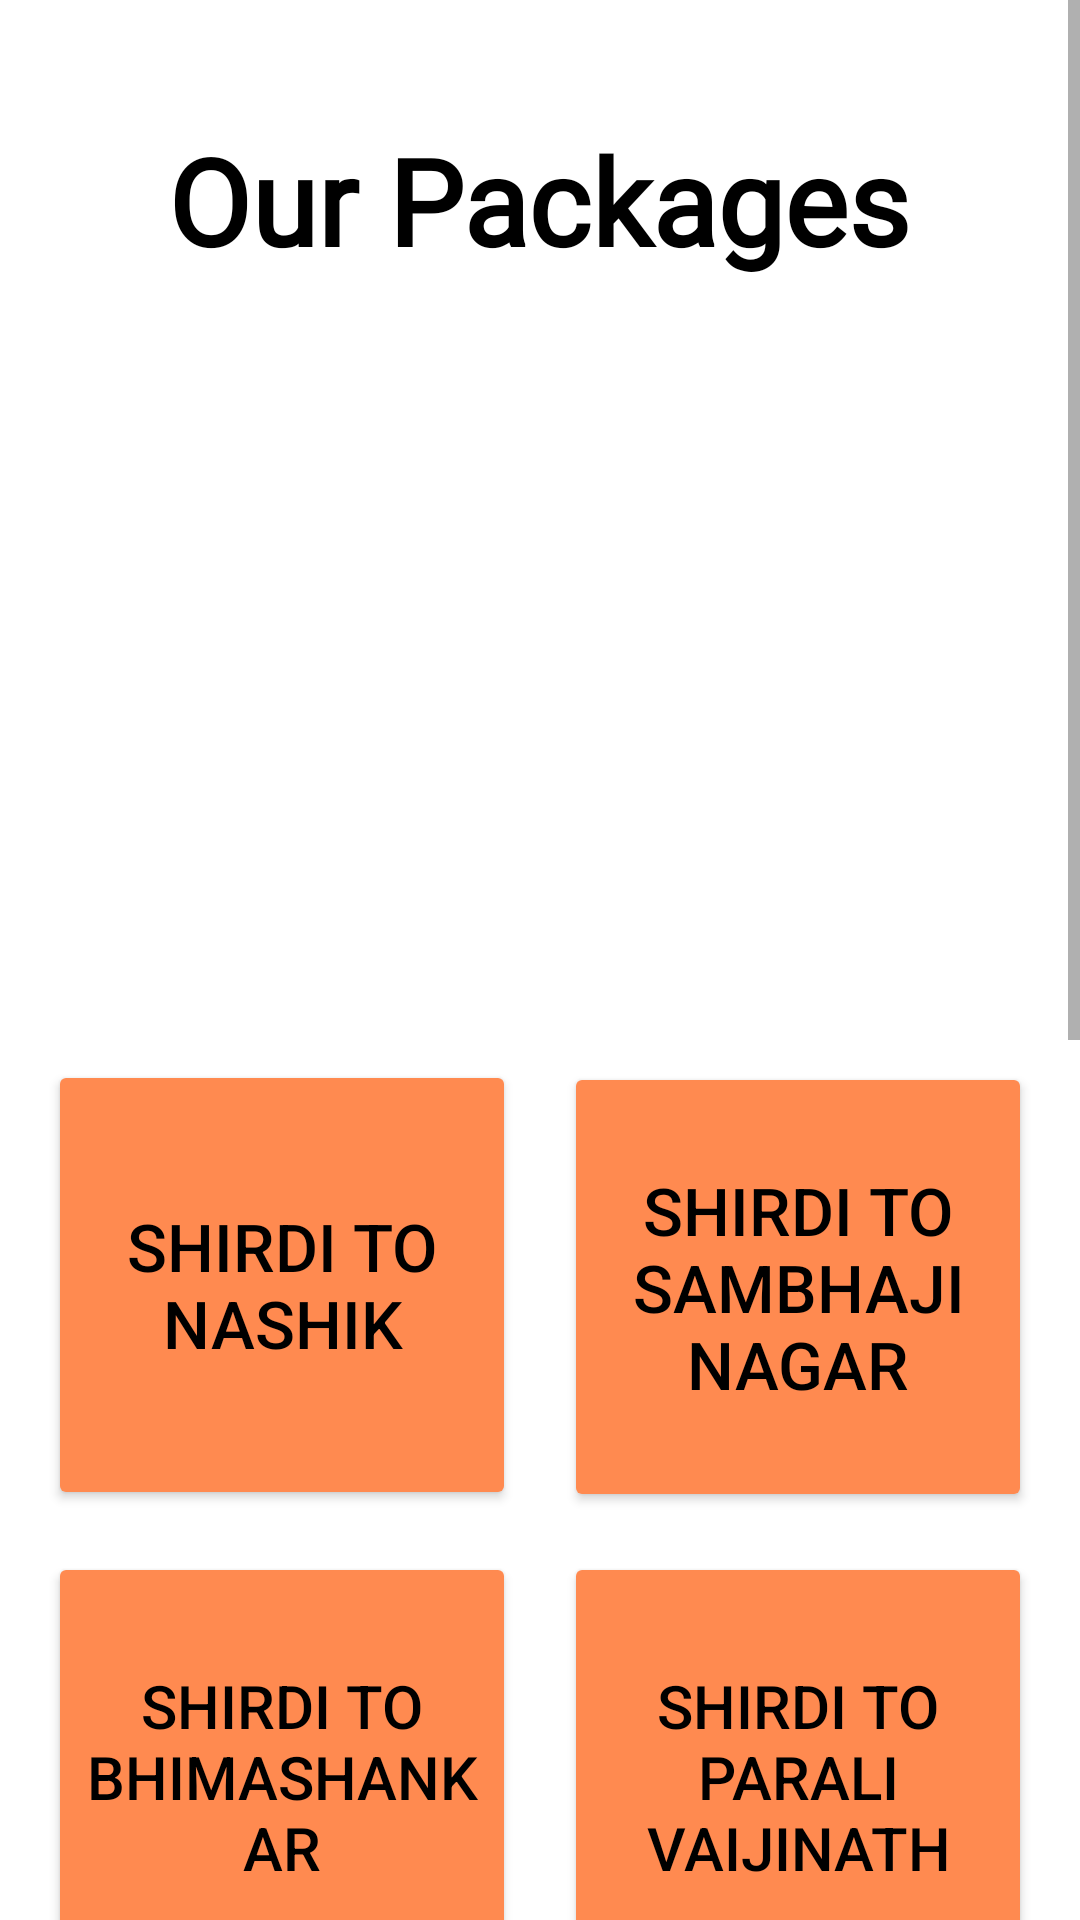

Android layout source for this screen:
<!-- AndroidManifest.xml: application theme Theme.SaisevaToursTravels -->
<!-- res/layout/activity_our_services.xml -->
<?xml version="1.0" encoding="utf-8"?>
<androidx.constraintlayout.widget.ConstraintLayout xmlns:android="http://schemas.android.com/apk/res/android"
    xmlns:app="http://schemas.android.com/apk/res-auto"
    xmlns:tools="http://schemas.android.com/tools"
    android:id="@+id/main"
    android:background="@color/white"
    android:layout_width="match_parent"
    android:layout_height="match_parent"
    tools:context=".OurServices">

    <ScrollView
        android:layout_width="match_parent"
        android:layout_height="match_parent"
        android:fillViewport="true">

        <LinearLayout
            android:layout_width="match_parent"
            android:layout_height="wrap_content"
            android:orientation="vertical"
            android:padding="16dp">


            <TextView
                android:id="@+id/textViewHeading"
                android:layout_width="wrap_content"
                android:layout_height="wrap_content"
                android:layout_gravity="center"
                android:layout_marginTop="8dp"
                android:fontFamily="@font/fonts_text"
                android:padding="16dp"
                android:text="Our Packages"
                android:textColor="@color/black"
                android:textSize="40sp"
                android:textStyle="bold"
                app:layout_constraintBottom_toBottomOf="parent"
                app:layout_constraintEnd_toEndOf="parent"
                app:layout_constraintStart_toStartOf="parent"
                app:layout_constraintTop_toTopOf="parent" />

            <ImageView
                android:id="@+id/services"
                android:layout_width="match_parent"
                android:layout_height="200dp"
                android:layout_marginVertical="16dp"
                android:scaleType="centerCrop"
                app:srcCompat="@drawable/sevices"
                tools:ignore="ContentDescription" />
            
            <LinearLayout
                android:layout_width="match_parent"
                android:layout_height="wrap_content"
                android:orientation="horizontal"
                android:layout_marginBottom="14dp">

                <Button
                    android:id="@+id/nashik"
                    android:layout_width="0dp"
                    android:layout_height="150dp"
                    android:layout_weight="1"
                    android:layout_marginEnd="8dp"
                    android:layout_marginTop="12dp"
                    android:backgroundTint="@color/primaryLightColor"
                    android:text="Shirdi to Nashik"
                    android:textColor="@color/black"
                    android:textSize="22sp"
                    android:fontFamily="sans-serif-medium" />

                <Button
                    android:id="@+id/csn"
                    android:layout_width="0dp"
                    android:layout_height="150dp"
                    android:layout_marginStart="8dp"
                    android:layout_weight="1"
                    android:backgroundTint="@color/primaryLightColor"
                    android:fontFamily="sans-serif-medium"
                    android:text="Shirdi to Sambhaji Nagar"
                    android:textColor="@color/black"
                    android:textSize="22sp" />
            </LinearLayout>



            
            <LinearLayout
                android:layout_width="match_parent"
                android:layout_height="wrap_content"
                android:orientation="horizontal"
                android:layout_marginBottom="16dp">

                <Button
                    android:id="@+id/bhimashankar"
                    android:layout_width="0dp"
                    android:layout_height="150dp"
                    android:layout_weight="1"
                    android:layout_marginEnd="8dp"
                    android:backgroundTint="@color/primaryLightColor"
                    android:text="Shirdi to Bhimashankar"
                    android:textColor="@color/black"
                    android:textSize="20sp"
                    android:fontFamily="sans-serif-medium" />

                <Button
                    android:id="@+id/PV"
                    android:layout_width="0dp"
                    android:layout_height="150dp"
                    android:layout_marginStart="8dp"
                    android:layout_weight="1"
                    android:backgroundTint="@color/primaryLightColor"
                    android:fontFamily="sans-serif-medium"
                    android:text="Shirdi to Parali Vaijinath"
                    android:textColor="@color/black"
                    android:textSize="20sp" />
            </LinearLayout>

            
            <LinearLayout
                android:layout_width="match_parent"
                android:layout_height="wrap_content"
                android:orientation="horizontal"
                android:layout_marginBottom="16dp">

                <Button
                    android:id="@+id/AN"
                    android:layout_width="0dp"
                    android:layout_height="150dp"
                    android:layout_weight="1"
                    android:layout_marginEnd="8dp"
                    android:backgroundTint="@color/primaryLightColor"
                    android:text="Shirdi to Aundha Nagnath"
                    android:textColor="@color/black"
                    android:textSize="20sp"
                    android:fontFamily="sans-serif-medium" />

                <Button
                    android:id="@+id/mahabaleshwar"
                    android:layout_width="0dp"
                    android:layout_height="150dp"
                    android:layout_weight="1"
                    android:layout_marginStart="8dp"
                    android:backgroundTint="@color/primaryLightColor"
                    android:text="Shirdi to Mahabaleshwar"
                    android:textColor="@color/black"
                    android:textSize="20sp"
                    android:fontFamily="sans-serif-medium" />
            </LinearLayout>

            
            <LinearLayout
                android:layout_width="match_parent"
                android:layout_height="wrap_content"
                android:orientation="horizontal"
                android:layout_marginBottom="16dp">

                <Button
                    android:id="@+id/goa"
                    android:layout_width="0dp"
                    android:layout_height="150dp"
                    android:layout_weight="1"
                    android:layout_marginEnd="8dp"
                    android:backgroundTint="@color/primaryLightColor"
                    android:text="Shirdi to Goa"
                    android:textColor="@color/black"
                    android:textSize="20sp"
                    android:fontFamily="sans-serif-medium" />

                <Button
                    android:id="@+id/Lonavala"
                    android:layout_width="0dp"
                    android:layout_height="150dp"
                    android:layout_weight="1"
                    android:layout_marginStart="8dp"
                    android:backgroundTint="@color/primaryLightColor"
                    android:text="Shirdi to Lonavala"
                    android:textColor="@color/black"
                    android:textSize="20sp"
                    android:fontFamily="sans-serif-medium" />
            </LinearLayout>

            
            <LinearLayout
                android:layout_width="match_parent"
                android:layout_height="wrap_content"
                android:orientation="horizontal">

                <Button
                    android:id="@+id/Vani"
                    android:layout_width="0dp"
                    android:layout_height="150dp"
                    android:layout_weight="1"
                    android:layout_marginEnd="8dp"
                    android:backgroundTint="@color/primaryLightColor"
                    android:text="Shirdi to Vani"
                    android:textColor="@color/black"
                    android:textSize="20sp"
                    android:fontFamily="sans-serif-medium" />

                <Space
                    android:layout_width="0dp"
                    android:layout_height="150dp"
                    android:layout_weight="1" />
            </LinearLayout>
        </LinearLayout>

    </ScrollView>

</androidx.constraintlayout.widget.ConstraintLayout>
<!-- resources referenced by this layout -->
<resources>
  <color name="black">#FF000000</color>
  <color name="primaryLightColor">#FF8A50</color>
  <color name="white">#FFFFFFFF</color>
  <style name="Theme.SaisevaToursTravels" parent="Theme.MaterialComponents.Light.NoActionBar">
          <item name="colorPrimary">@color/purple_500</item>
          <item name="colorPrimaryVariant">@color/purple_700</item>
          <item name="colorOnPrimary">@color/white</item>
          <item name="colorSecondary">@color/teal_200</item>
          <item name="colorOnSecondary">@color/black</item>
          <item name="colorSurface">@color/white</item>
          <item name="colorOnSurface">@color/black</item>
          <item name="android:textColor">@color/black</item>
      </style>
  <color name="purple_500">#6200EE</color>
  <color name="purple_700">#3700B3</color>
  <color name="teal_200">#03DAC5</color>
</resources>
